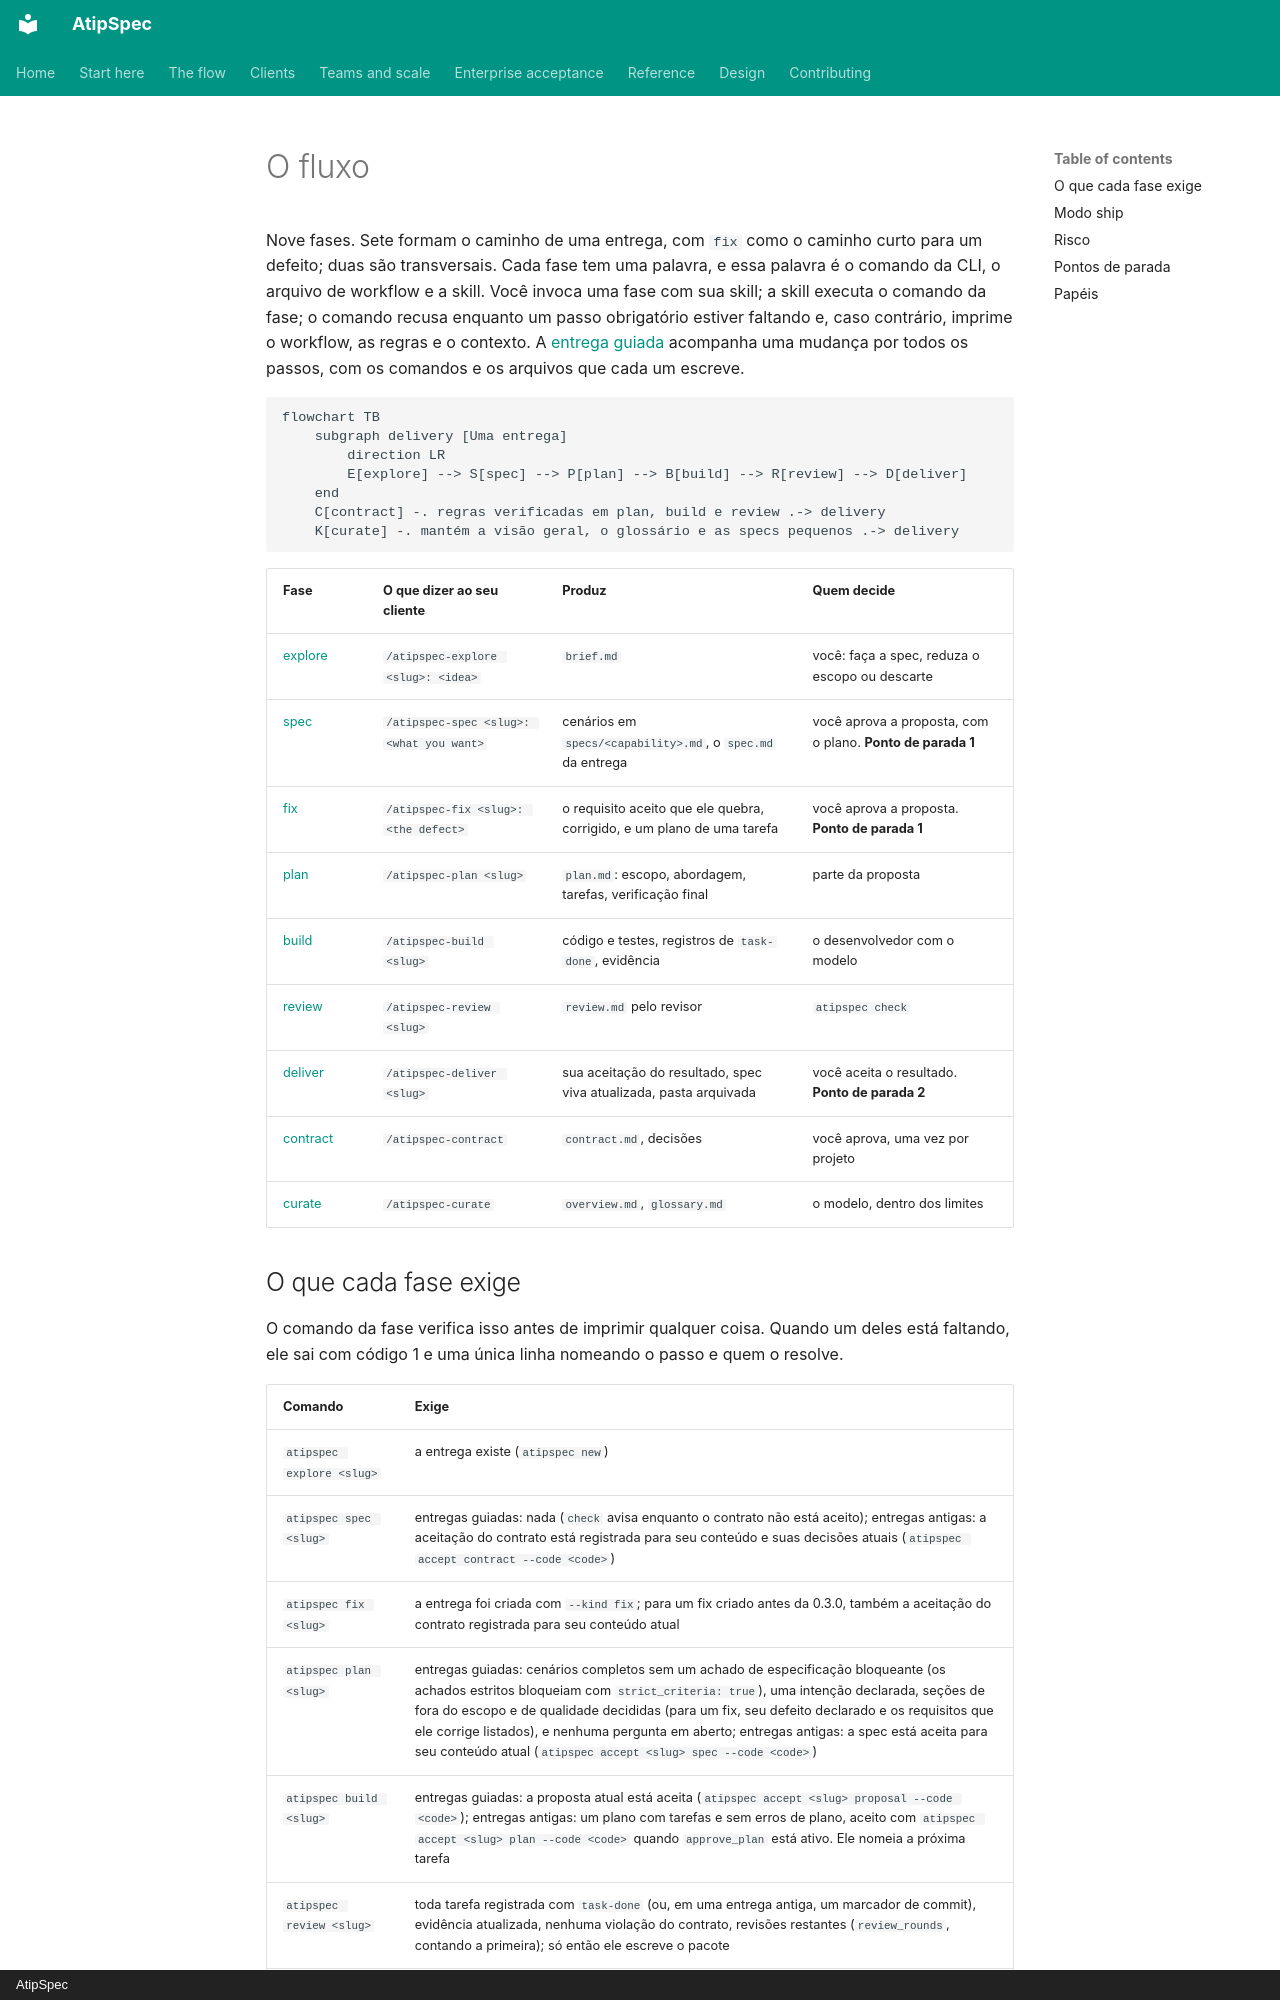

repository: mpita/atipspec · page: flow/index.pt/index.html · generator: mkdocs · copyright: AtipSpec

# O fluxo

Nove fases. Sete formam o caminho de uma entrega, com `fix` como o caminho
curto para um defeito; duas são transversais. Cada fase tem uma palavra, e
essa palavra é o comando da CLI, o arquivo de workflow e a skill. Você invoca
uma fase com sua skill; a skill executa o comando da fase; o comando recusa
enquanto um passo obrigatório estiver faltando e, caso contrário, imprime o
workflow, as regras e o contexto. A [entrega guiada](guided.md) acompanha
uma mudança por todos os passos, com os comandos e os arquivos que cada um
escreve.

```mermaid
flowchart TB
    subgraph delivery [Uma entrega]
        direction LR
        E[explore] --> S[spec] --> P[plan] --> B[build] --> R[review] --> D[deliver]
    end
    C[contract] -. regras verificadas em plan, build e review .-> delivery
    K[curate] -. mantém a visão geral, o glossário e as specs pequenos .-> delivery
```

| Fase | O que dizer ao seu cliente | Produz | Quem decide |
| --- | --- | --- | --- |
| [explore](explore.md) | `/atipspec-explore <slug>: <idea>` | `brief.md` | você: faça a spec, reduza o escopo ou descarte |
| [spec](spec.md) | `/atipspec-spec <slug>: <what you want>` | cenários em `specs/<capability>.md`, o `spec.md` da entrega | você aprova a proposta, com o plano. **Ponto de parada 1** |
| [fix](fix.md) | `/atipspec-fix <slug>: <the defect>` | o requisito aceito que ele quebra, corrigido, e um plano de uma tarefa | você aprova a proposta. **Ponto de parada 1** |
| [plan](plan.md) | `/atipspec-plan <slug>` | `plan.md`: escopo, abordagem, tarefas, verificação final | parte da proposta |
| [build](build.md) | `/atipspec-build <slug>` | código e testes, registros de `task-done`, evidência | o desenvolvedor com o modelo |
| [review](review.md) | `/atipspec-review <slug>` | `review.md` pelo revisor | `atipspec check` |
| [deliver](deliver.md) | `/atipspec-deliver <slug>` | sua aceitação do resultado, spec viva atualizada, pasta arquivada | você aceita o resultado. **Ponto de parada 2** |
| [contract](contract.md) | `/atipspec-contract` | `contract.md`, decisões | você aprova, uma vez por projeto |
| [curate](curate.md) | `/atipspec-curate` | `overview.md`, `glossary.md` | o modelo, dentro dos limites |
